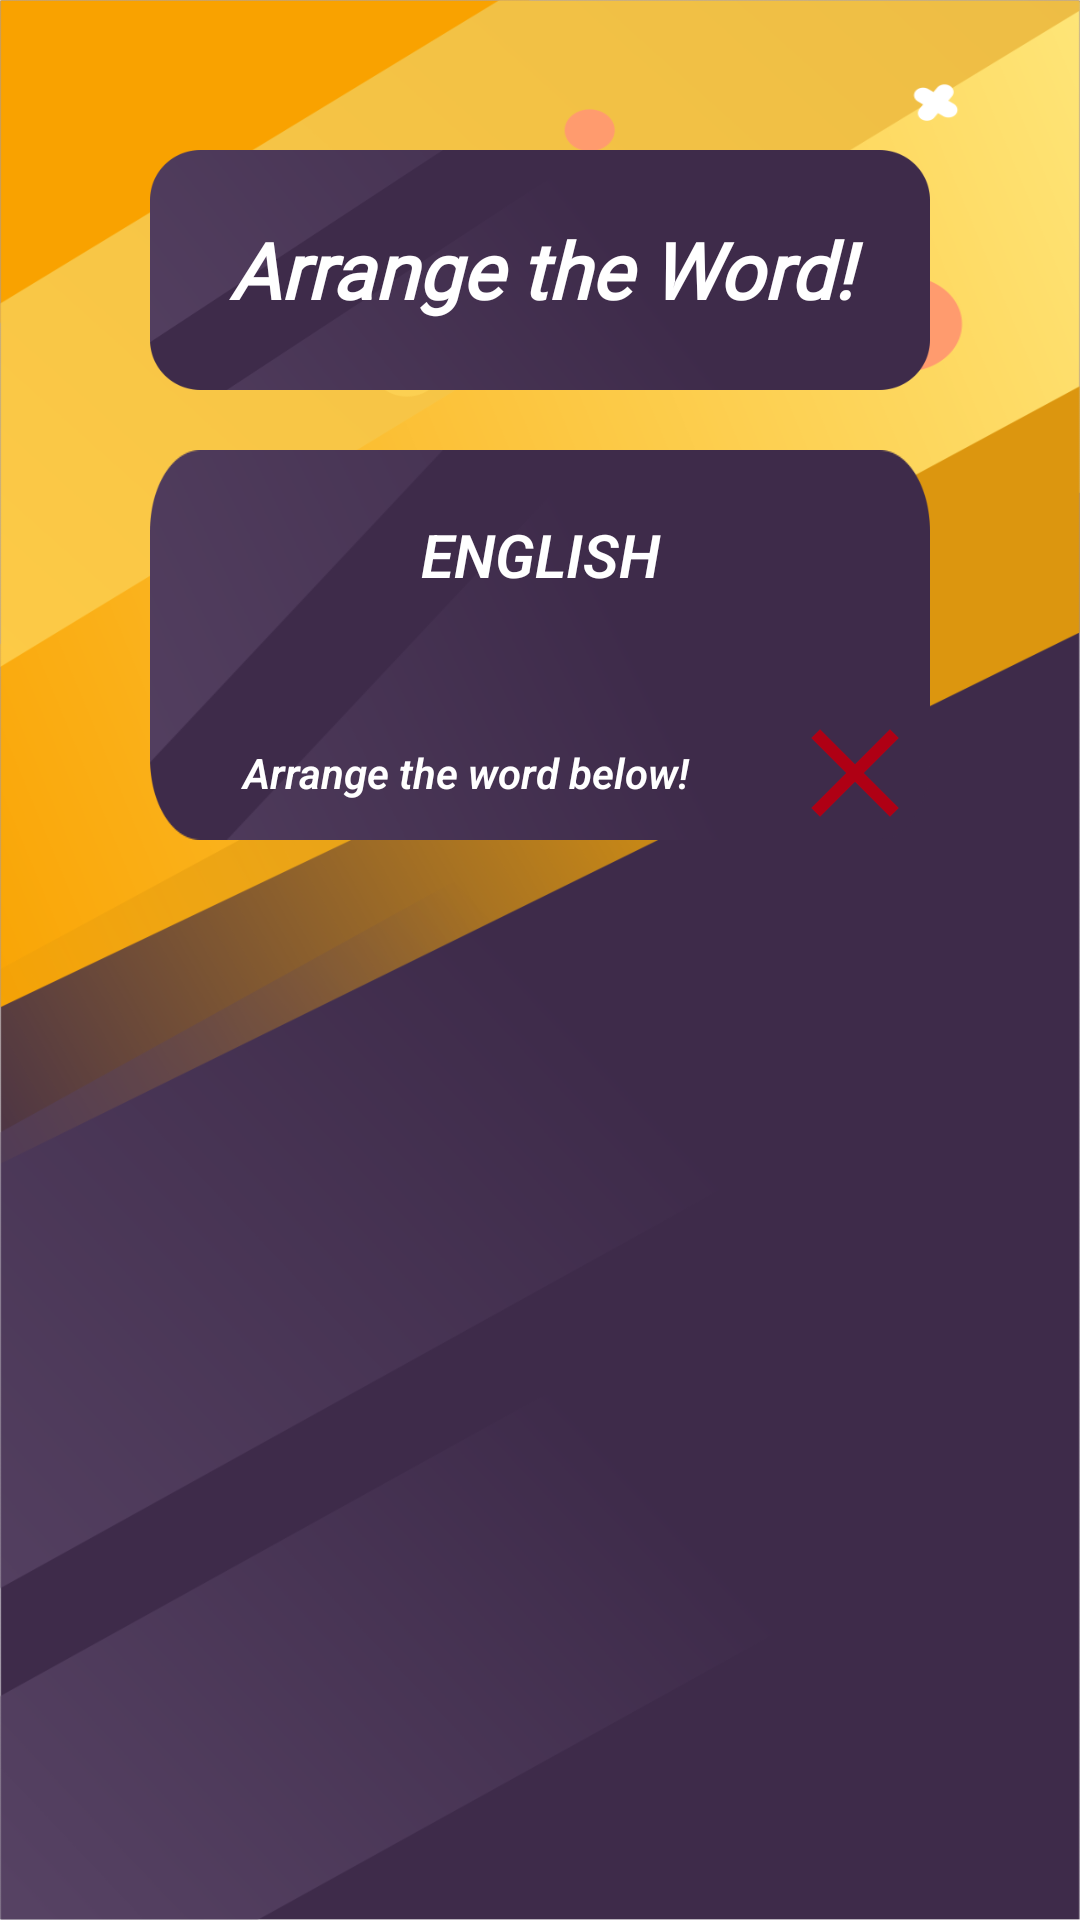

Reconstruct the res/layout file that produces this screen, plus the resources it refers to.
<!-- AndroidManifest.xml: application theme AppTheme -->
<!-- res/layout/activity_arrange_quiz.xml -->
<?xml version="1.0" encoding="utf-8"?>
<LinearLayout xmlns:android="http://schemas.android.com/apk/res/android"
    xmlns:app="http://schemas.android.com/apk/res-auto"
    xmlns:tools="http://schemas.android.com/tools"
    android:layout_width="fill_parent"
    android:layout_height="fill_parent"
    android:orientation="vertical"
    android:background="@drawable/quiz_bg"
    android:padding="50dp"
    tools:context=".ArrangeQuizActivity">
    <LinearLayout
        android:layout_width="match_parent"
        android:layout_height="80dp"
        android:gravity="center_vertical"
        android:background="@drawable/header_bg_quiz"
        android:orientation="horizontal">
        <TextView

            android:layout_width="wrap_content"
            android:layout_height="wrap_content"
            android:layout_marginHorizontal="15dp"
            android:textSize="26sp"
            android:gravity="center"
            android:textStyle="bold|italic"
            android:fontFamily="@font/poppins"

            android:layout_weight="1"
            android:textColor="#fff"
            android:text="Arrange the Word!"/>
        
            
            
            
            
            
            
            
    </LinearLayout>
    <LinearLayout
        android:layout_width="wrap_content"
        android:layout_height="130dp"
        android:orientation="vertical"
        android:layout_marginTop="20dp"
        android:background="@drawable/header_bg_quiz">
        <TextView

            android:id="@+id/eng"

            android:layout_width="match_parent"
            android:layout_height="70dp"
            android:gravity="center"
            android:textSize="20sp"
            android:textColor="#fff"
            android:textStyle="bold|italic"
            android:textAlignment="center"
            android:textAllCaps="true"

            android:text="English"/>
        <LinearLayout
            android:layout_width="match_parent"
            android:layout_height="wrap_content"
            android:orientation="horizontal"
            android:gravity="center_vertical"
            android:layout_marginTop="15dp">
            <TextView
                android:id="@+id/asl"

                android:layout_width="0dp"
                android:layout_weight="1"
                android:layout_height="60dp"
                android:textSize="14sp"
                android:textAllCaps="true"
                android:textColor="#fff"
                android:gravity="center"
                android:hint="Arrange the word below!"
                android:textColorHint="#fff"
                android:textStyle="italic|bold" />
            <Button
                android:id="@+id/reset"
                android:layout_width="50dp"
                android:layout_height="50dp"
                android:background="@drawable/wrong"
                />
        </LinearLayout>
    </LinearLayout>

    <GridView
        android:layout_marginTop="25dp"
        android:id="@+id/gridView"
        android:layout_width="match_parent"
        android:layout_height="wrap_content"
        android:padding="5dp"
        android:numColumns="1"
        android:gravity="center_horizontal"
        android:verticalSpacing="5dp"
        android:horizontalSpacing="5dp"></GridView>
    <Button
        android:layout_marginTop="40dp"
        android:layout_width="250dp"
        android:layout_height="80dp"
        android:background="@drawable/answer_bg"
        android:id="@+id/check"
        android:textColor="#000"
        android:textSize="22dp"
        android:textStyle="bold|italic"
        android:layout_gravity="center"
        android:visibility="gone"
        android:text="CHECK"/>

</LinearLayout>
<!-- resources referenced by this layout -->
<resources>
  <!-- drawable header_bg_quiz: png bitmap (drawable, 18196 bytes) -->
  <!-- drawable quiz_bg: png bitmap (drawable, 139521 bytes) -->
  <!-- drawable wrong (drawable-anydpi) -->
  <vector xmlns:android="http://schemas.android.com/apk/res/android"
      android:width="24dp"
      android:height="24dp"
      android:viewportWidth="24"
      android:viewportHeight="24"
      android:tint="#af0014">
      <path
          android:fillColor="#FF000000"
          android:pathData="M19,6.41L17.59,5 12,10.59 6.41,5 5,6.41 10.59,12 5,17.59 6.41,19 12,13.41 17.59,19 19,17.59 13.41,12z"/>
  </vector>
  <style name="AppTheme" parent="Theme.AppCompat.Light.NoActionBar">
          
          <item name="colorPrimary">@color/colorPrimary</item>
          <item name="colorPrimaryDark">@color/colorPrimaryDark</item>
          <item name="colorAccent">@color/colorAccent</item>
          <item name="android:textViewStyle">@style/RobotoTextViewStyle</item>
          <item name="android:buttonStyle">@style/RobotoButtonStyle</item>
      </style>
  <color name="colorPrimary">#540C8C</color>
  <color name="colorPrimaryDark">#390C5B</color>
  <color name="colorAccent">#0C7172</color>
  <style name="RobotoTextViewStyle" parent="android:Widget.TextView">
          <item name="android:fontFamily">sans-serif-light</item>
      </style>
  <style name="RobotoButtonStyle" parent="android:Widget.Holo.Button">
          <item name="android:fontFamily">sans-serif-light</item>
      </style>
</resources>
